4-way image classification set "test-categorical" from GitHub (igonzalezespi/TFG); label vocabulary: altogrado, ascus, bajogrado, benign.

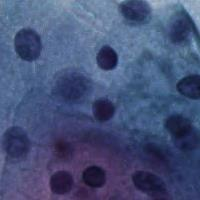
Label: benign

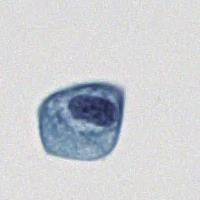
Label: bajogrado

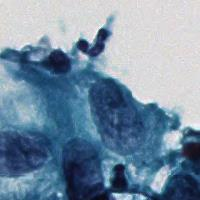
Label: ascus

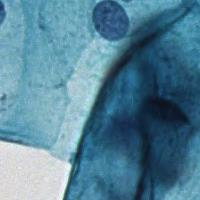
Label: benign

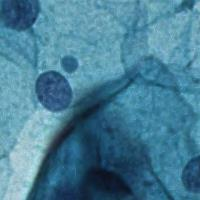
Label: benign

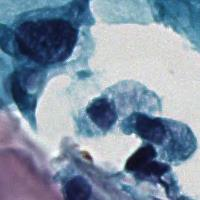
Label: altogrado
